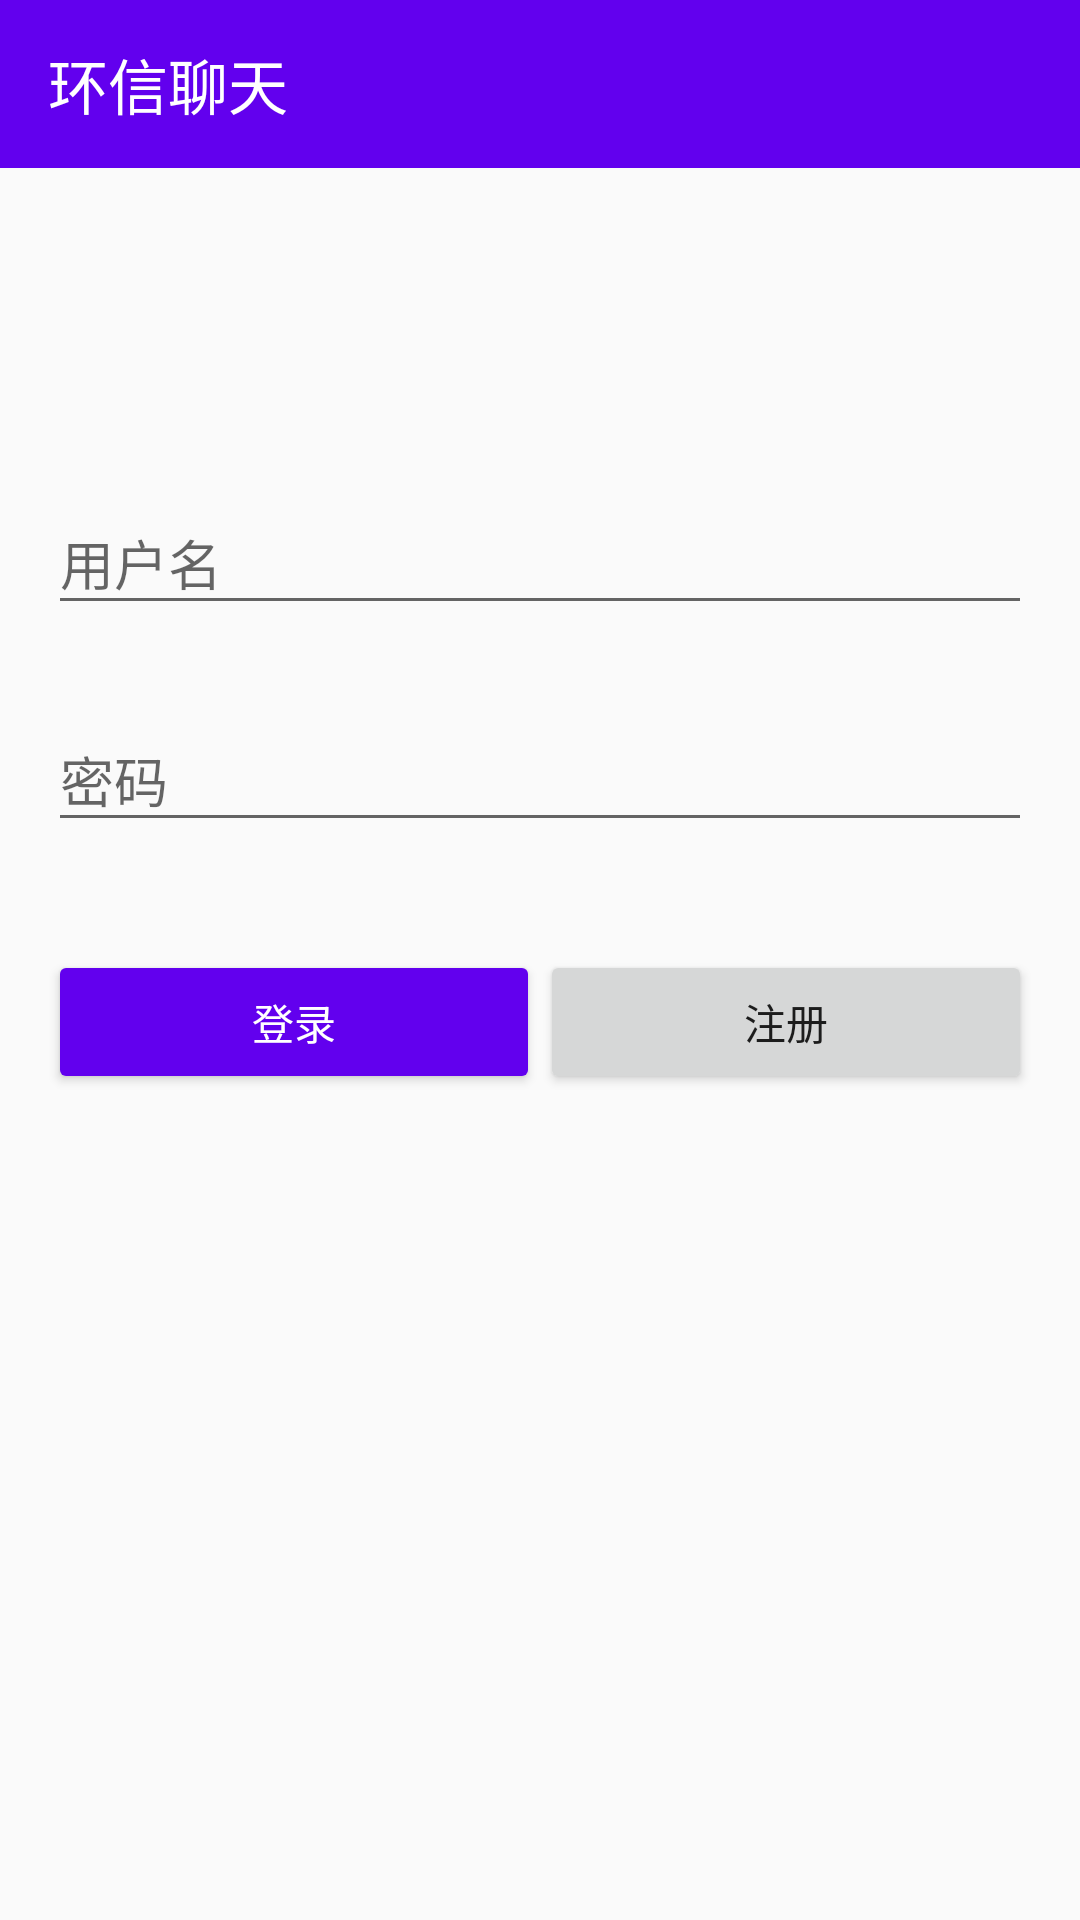

The Android layout XML behind this screen, and the referenced resources:
<!-- AndroidManifest.xml: application theme AppTheme -->
<!-- res/layout/activity_login.xml -->
<?xml version="1.0" encoding="utf-8"?>
<ScrollView xmlns:android="http://schemas.android.com/apk/res/android"
    xmlns:app="http://schemas.android.com/apk/res-auto"
    android:orientation="vertical"
    android:layout_width="match_parent"
    android:layout_height="match_parent">
    <LinearLayout
        android:layout_width="match_parent"
        android:layout_height="match_parent"
        android:orientation="vertical"
       >
        <android.support.v7.widget.Toolbar
            android:layout_width="match_parent"
            android:layout_height="?attr/actionBarSize"
            android:background="@color/colorPrimary"
            app:title="环信聊天"
            app:titleTextColor="@android:color/white"/>


      <android.support.design.widget.TextInputLayout
          android:id="@+id/login_username"
          android:layout_width="match_parent"
          android:layout_height="wrap_content"
          android:layout_marginTop="100dp"
          android:layout_marginRight="16dp"
          android:layout_marginLeft="16dp"
          android:hint="用户名">

          <EditText
              android:layout_width="match_parent"
              android:layout_height="wrap_content" />
      </android.support.design.widget.TextInputLayout>
        <android.support.design.widget.TextInputLayout
            android:layout_width="match_parent"
            android:id="@+id/login_password"
            android:layout_height="wrap_content"

           android:layout_marginRight="16dp"
            android:layout_marginLeft="16dp"
            android:layout_marginTop="20dp"
            android:hint="密码">
            <EditText
                android:layout_width="match_parent"
                android:layout_height="wrap_content"
                android:inputType="textPassword"/>
        </android.support.design.widget.TextInputLayout>

        <LinearLayout
            android:layout_width="match_parent"
            android:layout_height="wrap_content"
            android:layout_marginTop="20dp"
            android:padding="16dp"
            android:orientation="horizontal">
            <Button
                android:id="@+id/login_btn_login"
                android:layout_width="0dp"
                android:layout_weight="1"
                android:layout_height="wrap_content"
                android:theme="@style/loginButton"

                android:textColor="@android:color/white"
                android:text="登录"/>
            <Button
                android:id="@+id/login_btn_regist"
                android:layout_width="0dp"
                android:layout_weight="1"

                android:layout_height="wrap_content"
                android:text="注册"/>
        </LinearLayout>
    </LinearLayout>

</ScrollView>
<!-- resources referenced by this layout -->
<resources>
  <style name="loginButton" parent="Theme.AppCompat.Light">
           <item name="colorControlHighlight">@color/colorPrimaryDark</item>
           <item name="colorButtonNormal">@color/colorPrimary</item>
       </style>
  <style name="AppTheme" parent="Theme.AppCompat.Light.NoActionBar">
          
          <item name="colorPrimary">@color/colorPrimary</item>
          <item name="colorPrimaryDark">@color/colorPrimaryDark</item>
          <item name="colorAccent">@color/colorAccent</item>
  
      </style>
  <!-- not gathered from this repository: default colours our renderer supplied (Android Studio template values) -->
  <color name="colorPrimary">#FF6200EE</color>
  <color name="colorPrimaryDark">#FF3700B3</color>
  <color name="colorAccent">#FF03DAC5</color>
</resources>
